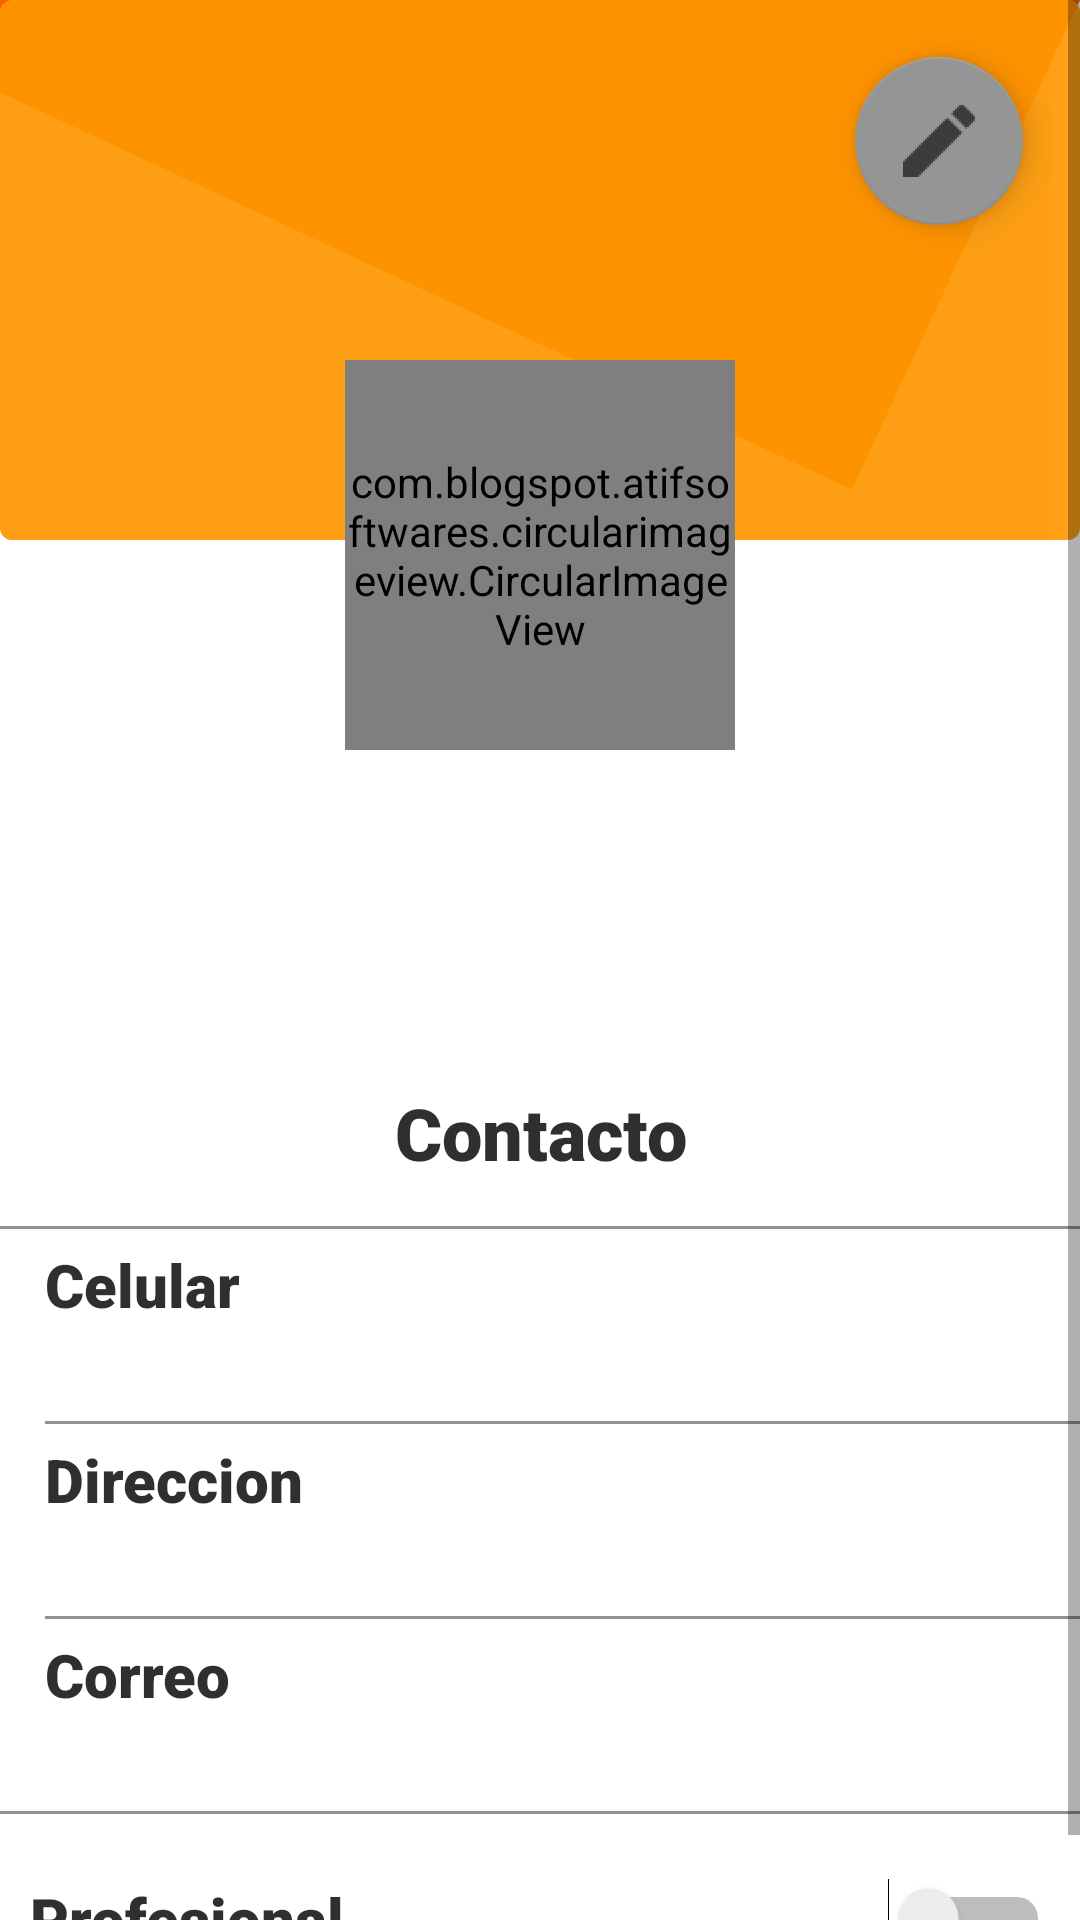

Write the Android layout XML for this screen, with the resource values it uses.
<!-- AndroidManifest.xml: application theme Theme.ServiciosG3 -->
<!-- res/layout/fragment_profile.xml -->
<?xml version="1.0" encoding="utf-8"?>
<RelativeLayout xmlns:android="http://schemas.android.com/apk/res/android"
                xmlns:tools="http://schemas.android.com/tools"
                android:layout_width="match_parent"
                android:layout_height="match_parent"
                xmlns:app="http://schemas.android.com/apk/res-auto"
                android:background="#FFFFFF"
                tools:context=".ProfileFragment">
    <ScrollView
            android:layout_width="match_parent"
            android:layout_height="wrap_content">
        <RelativeLayout android:layout_width="match_parent"
                        android:layout_height="match_parent">
            <com.google.android.material.floatingactionbutton.FloatingActionButton
                    android:id="@+id/fab"
                    android:src="@drawable/ic_edit_black"
                    android:layout_width="wrap_content"
                    android:layout_height="wrap_content"
                    android:layout_alignParentTop="true"
                    android:layout_alignParentEnd="true"
                    android:layout_alignParentRight="true"
                    android:layout_margin="19dp"/>

            <ImageView android:layout_width="match_parent"
                       android:layout_height="180dp"
                       android:background="@drawable/bg_cover"
                       android:id="@+id/profileCoverImage">
            </ImageView>

            <LinearLayout android:layout_width="match_parent"
                          android:layout_height="wrap_content"
                          android:layout_marginTop="120dp"
                          android:orientation="vertical">

                <com.blogspot.atifsoftwares.circularimageview.CircularImageView
                        android:layout_width="130dp"
                        android:layout_gravity="center"
                        android:layout_height="130dp"
                        android:id="@+id/profileImage"
                        android:src="@drawable/ic_default_profile_black"/>

                <LinearLayout android:layout_width="match_parent"
                              android:layout_height="wrap_content"
                              android:orientation="vertical">

                    <TextView android:layout_width="300dp"
                              android:layout_height="match_parent"
                              android:id="@+id/profileUserName"
                              android:paddingTop="16dp"
                              android:textColor="#350D00"
                              android:textStyle="bold"
                              android:textSize="25dp"
                              android:gravity="center"
                              android:layout_gravity="center_horizontal"/>

                    <TextView android:layout_width="350dp"
                              android:layout_height="wrap_content"
                              android:layout_margin="15dp"
                              android:id="@+id/profileUserDescription"
                              android:textColor="#A32C1919"
                              android:textSize="16dp"
                              android:layout_gravity="center_horizontal"
                              android:gravity="center_horizontal"/>

                    <TextView android:layout_width="match_parent"
                              android:layout_height="match_parent"
                              android:textColor="#DF131010"
                              android:layout_marginTop="10dp"
                              android:layout_marginBottom="10dp"
                              android:gravity="center"
                              android:textSize="24dp"
                              android:text="Contacto"
                              android:fontFamily="sans-serif-black"/>

                    <View
                            android:layout_width="match_parent"
                            android:layout_marginTop="5dp"
                            android:layout_marginBottom="5dp"
                            android:layout_height="1dp"
                            android:background="#919191"/>

                    <TextView android:layout_width="match_parent"
                              android:layout_height="wrap_content"
                              android:textColor="#DF131010"
                              android:fontFamily="sans-serif-black"
                              android:layout_marginStart="15dp"
                              android:textSize="20dp"
                              android:text="Celular"/>

                    <TextView android:layout_width="match_parent"
                              android:layout_height="wrap_content"
                              android:id="@+id/profileUserPhone"
                              android:textColor="#DF252525"
                              android:fontFamily="sans-serif-condensed"
                              android:layout_marginStart="23dp"
                              android:textSize="20dp"/>
                    <View
                            android:layout_width="match_parent"
                            android:layout_marginStart="15dp"
                            android:layout_marginTop="5dp"
                            android:layout_marginBottom="5dp"
                            android:layout_height="1dp"
                            android:background="#919191"/>

                    <TextView android:layout_width="match_parent"
                              android:layout_height="wrap_content"
                              android:textColor="#DF131010"
                              android:fontFamily="sans-serif-black"
                              android:layout_marginStart="15dp"
                              android:textSize="20dp"
                              android:text="Direccion"/>

                    <TextView android:layout_width="match_parent"
                              android:layout_height="wrap_content"
                              android:id="@+id/profileUserAddres"
                              android:textColor="#DF252525"
                              android:fontFamily="sans-serif-condensed"
                              android:layout_marginStart="23dp"
                              android:textSize="20dp"/>

                    <View
                            android:layout_width="match_parent"
                            android:layout_marginStart="15dp"
                            android:layout_marginTop="5dp"
                            android:layout_marginBottom="5dp"
                            android:layout_height="1dp"
                            android:background="#919191"/>

                    <TextView android:layout_width="match_parent"
                              android:layout_height="wrap_content"
                              android:textColor="#DF131010"
                              android:fontFamily="sans-serif-black"
                              android:layout_marginStart="15dp"
                              android:textSize="20dp"
                              android:text="Correo"/>

                    <TextView android:layout_width="match_parent"
                              android:layout_height="wrap_content"
                              android:id="@+id/profileUserMail"
                              android:textColor="#DF252525"
                              android:fontFamily="sans-serif-condensed"
                              android:layout_marginStart="23dp"
                              android:textSize="20dp"/>


                    <View
                            android:layout_width="match_parent"
                            android:layout_marginTop="5dp"
                            android:layout_marginBottom="5dp"
                            android:layout_height="1dp"
                            android:background="#919191"/>

                    <LinearLayout
                            android:layout_width="match_parent"
                            android:layout_height="40dp"
                            android:gravity="center_vertical"
                            android:layout_marginBottom="80dp"
                            android:layout_margin="10dp"
                            android:orientation="horizontal">

                        <TextView android:layout_width="wrap_content"
                                  android:layout_height="wrap_content"
                                  android:layout_weight=".2"
                                  android:textColor="#DF131010"
                                  android:fontFamily="sans-serif-black"
                                  android:textSize="20dp"
                                  android:text="Profesional"/>
                        <Switch
                                android:layout_width="wrap_content"
                                android:layout_height="wrap_content"
                                android:layout_weight=".2"
                                android:id="@+id/profileIsProfessionalCheck"
                                android:textColor="@color/black"
                                android:checked="false"/>


                    </LinearLayout>
                </LinearLayout>

            </LinearLayout>
        </RelativeLayout>
    </ScrollView>




</RelativeLayout>
<!-- resources referenced by this layout -->
<resources>
  <!-- drawable bg_cover: vector/xml drawable (drawable, 2997 chars, omitted) -->
  <!-- drawable ic_default_profile_black: png bitmap (drawable-hdpi, 488 bytes) -->
  <!-- drawable ic_edit_black: png bitmap (drawable-hdpi, 329 bytes) -->
  <style name="Theme.ServiciosG3" parent="Theme.MaterialComponents.DayNight.DarkActionBar">
          
          <item name="colorPrimary">#0C2C6A</item>
          <item name="colorPrimaryVariant">#0C2C6A</item>
          <item name="colorOnPrimary">#FFFFFF</item>
          
          <item name="colorSecondary">#959595</item>
          <item name="colorSecondaryVariant">#959595</item>
          <item name="colorOnSecondary">@color/black</item>
          
          <item name="android:statusBarColor" tools:targetApi="l">?attr/colorPrimaryVariant</item>
          
      </style>
  <!-- not gathered from this repository: default colours our renderer supplied (Android Studio template values) -->
  <color name="black">#FF000000</color>
</resources>
